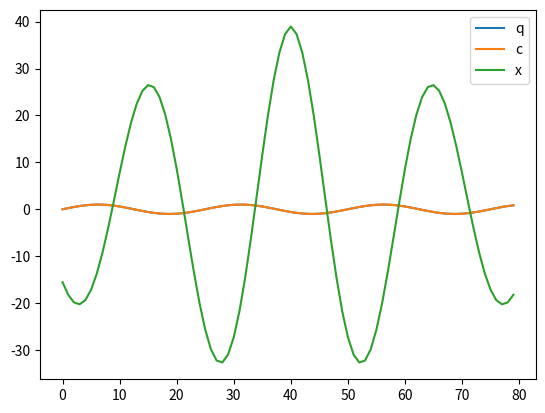

The matplotlib source for this figure:
#!/usr/bin/env python3
# -*- coding: utf-8 -*-
"""
Created on Tue Feb  8 13:55:33 2022

@author: aureoleday
"""

import numpy as np
import matplotlib.pyplot as plt

fs = 1000
fc = 40
fm = 4
theta = 0
delta = 0.0
N = 80

def waveform(fs,fc,N,phi):
    return np.sin(2*np.pi*(fc/fs*np.arange(N)+phi))


q = waveform(fs,fc,N,0)
# i = waveform(fs,fc,N,0)*np.cos(2*np.pi*theta)
c = waveform(fs,fc,N,delta)

x = np.correlate(q,c,'same')
# y = np.correlate(i,c,'same')
# print("x:%f,y:%f\n" %(np.sign(x),np.sign(y)))

plt.close('all')
plt.plot(q,label='q')
plt.plot(c,label='c')
plt.plot(x,label='x')
# plt.plot(y,label='y')
# plt.plot(c)
plt.legend()

for i in np.arange(N):
    print("i:", i)
    q = waveform(fs,fc,N,0)
    c = waveform(fs,fc,N,i/N)
    x = np.correlate(q,c,'same')
    print(x)
